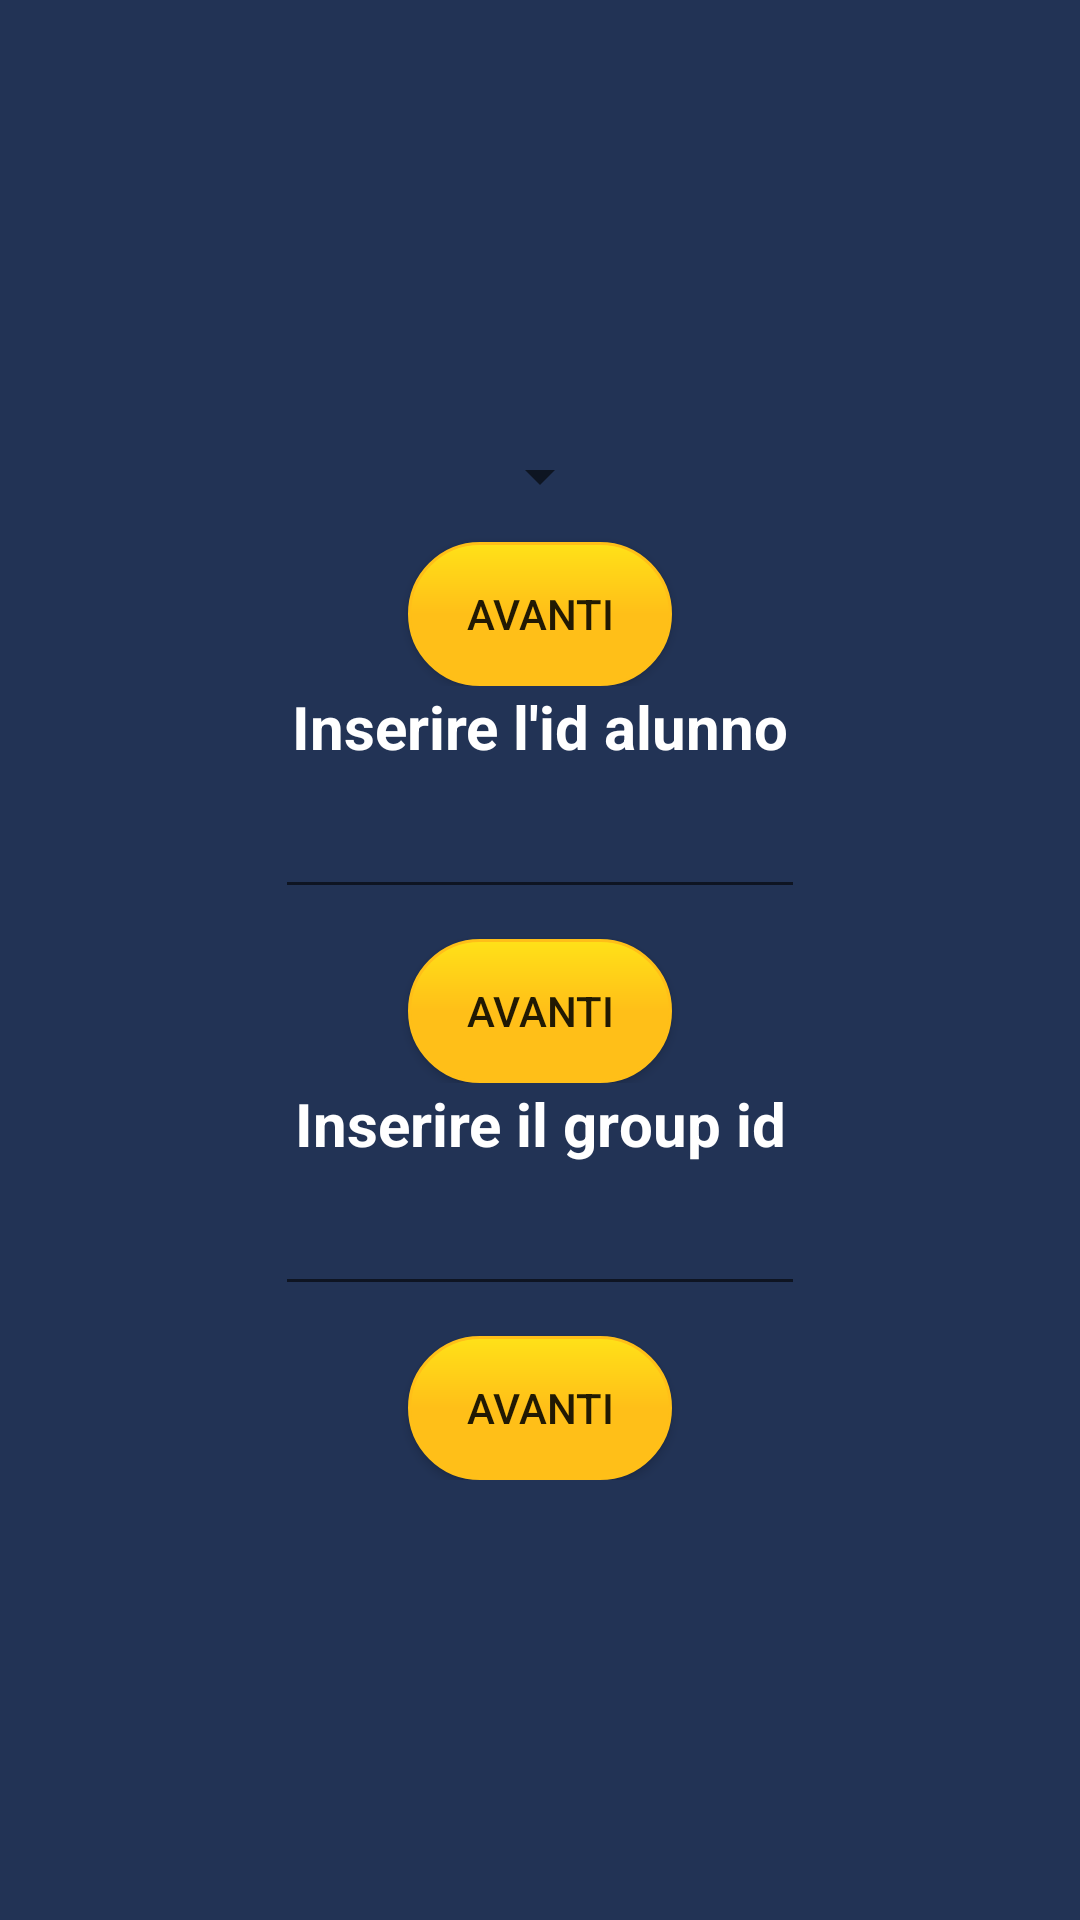

Layout XML and referenced resources for this Android screen:
<!-- AndroidManifest.xml: application theme AppTheme -->
<!-- res/layout/activity_id_group.xml -->
<?xml version="1.0" encoding="utf-8"?>
<LinearLayout xmlns:android="http://schemas.android.com/apk/res/android"
    xmlns:app="http://schemas.android.com/apk/res-auto"
    xmlns:tools="http://schemas.android.com/tools"
    android:id="@+id/linearLayout"
    android:layout_width="match_parent"
    android:layout_height="match_parent"
    android:layout_centerVertical="true"
    android:background="#223355"
    android:gravity="center"
    android:orientation="vertical"
    tools:context=".IdGroupActivity">

    <LinearLayout
        android:layout_width="match_parent"
        android:layout_height="wrap_content"
        android:orientation="vertical"
        android:id="@+id/layoutSpinner">

        <Spinner
            android:id="@+id/spinner"
            android:layout_width="wrap_content"
            android:layout_height="wrap_content"
            android:layout_centerHorizontal="true"
            android:layout_centerVertical="true"
            android:layout_gravity="center"
            android:foregroundGravity="center"
            android:gravity="center"
            android:textColor="#fff"
            android:textSize="15dp">
        </Spinner>

        <Space
            android:layout_width="match_parent"
            android:layout_height="10dp" />

        <Button
            android:id="@+id/confirmRegione"
            android:layout_width="wrap_content"
            android:layout_height="wrap_content"
            android:layout_alignParentBottom="true"
            android:layout_centerInParent="true"
            android:layout_centerHorizontal="true"
            android:layout_centerVertical="true"
            android:layout_gravity="center_vertical|center_horizontal|center"
            android:background="@drawable/button_press_orange"
            android:onClick="confermaRegione"
            android:text="avanti"
            app:layout_constraintBaseline_toBaselineOf="@+id/groupId"
            app:layout_constraintStart_toEndOf="@+id/groupId" />

    </LinearLayout>

    <LinearLayout
        android:layout_width="match_parent"
        android:layout_height="wrap_content"
        android:orientation="vertical"
        android:id="@+id/layoutIdAlunno">

        <TextView
            android:id="@+id/infoPanel1"
            android:layout_width="match_parent"
            android:layout_height="wrap_content"
            android:layout_below="@+id/spinner"
            android:layout_centerInParent="true"
            android:layout_centerVertical="true"
            android:foregroundGravity="center_vertical|center_horizontal|center"
            android:gravity="center_vertical|center_horizontal|center"
            android:text="Inserire l'id alunno"
            android:textColor="#fff"
            android:textSize="20dp"
            android:textStyle="bold" />

        <Space
            android:layout_width="match_parent"
            android:layout_height="10dp" />

        <EditText
            android:id="@+id/idAlunno"
            android:layout_width="wrap_content"
            android:layout_height="wrap_content"
            android:layout_centerInParent="true"
            android:layout_centerHorizontal="true"
            android:layout_centerVertical="true"
            android:layout_gravity="center_vertical|center_horizontal|center"
            android:ems="10"
            android:gravity="center"
            android:inputType="textPersonName"
            android:textColor="#fff"
            android:textSize="15dp"
            android:textStyle="bold"
            app:layout_constraintStart_toStartOf="parent"
            app:layout_constraintTop_toTopOf="parent"
            android:focusedByDefault="true"/>

        <Space
            android:layout_width="match_parent"
            android:layout_height="10dp" />

        <Button
            android:id="@+id/confirmIdAlunno"
            android:layout_width="wrap_content"
            android:layout_height="wrap_content"
            android:layout_alignParentBottom="true"
            android:layout_centerInParent="true"
            android:layout_centerHorizontal="true"
            android:layout_centerVertical="true"
            android:layout_gravity="center_vertical|center_horizontal|center"
            android:background="@drawable/button_press_orange"
            android:onClick="confermaAlunno"
            android:text="avanti"
            app:layout_constraintBaseline_toBaselineOf="@+id/groupId"
            app:layout_constraintStart_toEndOf="@+id/groupId" />
    </LinearLayout>

    <LinearLayout
        android:layout_width="match_parent"
        android:layout_height="wrap_content"
        android:orientation="vertical"
        android:id="@+id/layoutGroupId">
        <TextView
            android:id="@+id/infoPanel"
            android:layout_width="match_parent"
            android:layout_height="wrap_content"
            android:layout_below="@+id/spinner"
            android:layout_centerInParent="true"
            android:layout_centerVertical="true"
            android:foregroundGravity="center_vertical|center_horizontal|center"
            android:gravity="center_vertical|center_horizontal|center"
            android:text="Inserire il group id"
            android:textColor="#fff"
            android:textSize="20dp"
            android:textStyle="bold" />

        <Space
            android:layout_width="match_parent"
            android:layout_height="10dp" />

        <EditText
            android:id="@+id/groupId"
            android:layout_width="wrap_content"
            android:layout_height="wrap_content"
            android:layout_centerInParent="true"
            android:layout_centerHorizontal="true"
            android:layout_centerVertical="true"
            android:layout_gravity="center_vertical|center_horizontal|center"
            android:ems="10"
            android:gravity="center"
            android:inputType="textPersonName"
            android:textColor="#fff"
            android:textSize="15dp"
            android:textStyle="bold"
            app:layout_constraintStart_toStartOf="parent"
            app:layout_constraintTop_toTopOf="parent"
            android:focusedByDefault="true"/>

        <Space
            android:layout_width="match_parent"
            android:layout_height="10dp" />

        <Button
            android:id="@+id/confirm"
            android:layout_width="wrap_content"
            android:layout_height="wrap_content"
            android:layout_alignParentBottom="true"
            android:layout_centerInParent="true"
            android:layout_centerHorizontal="true"
            android:layout_centerVertical="true"
            android:layout_gravity="center_vertical|center_horizontal|center"
            android:background="@drawable/button_press_orange"
            android:onClick="confermaGroup"
            android:text="avanti"
            app:layout_constraintBaseline_toBaselineOf="@+id/groupId"
            app:layout_constraintStart_toEndOf="@+id/groupId" />
    </LinearLayout>
</LinearLayout>
<!-- resources referenced by this layout -->
<resources>
  <!-- drawable button_press_orange (drawable) -->
  <shape xmlns:android="http://schemas.android.com/apk/res/android"
      android:shape="rectangle" >
  
      <stroke
          android:width="1dp"
          android:color="#FFBF18" />
  
      <corners android:radius="30dp" />
  
      <gradient
          android:angle="90"
          android:centerColor="#FFBF18"
          android:startColor="#FFBF18"
          android:endColor="#FFE118" />
  
  </shape>
  <style name="AppTheme" parent="Theme.AppCompat.Light.NoActionBar">
          
          <item name="colorPrimary">@color/ColorPrimary</item>
          <item name="android:windowFullscreen">true</item>
          <item name="colorPrimaryDark">@color/ColorPrimaryDark</item>
      </style>
  <color name="ColorPrimary">#000</color>
  <color name="ColorPrimaryDark">#e49800</color>
</resources>
